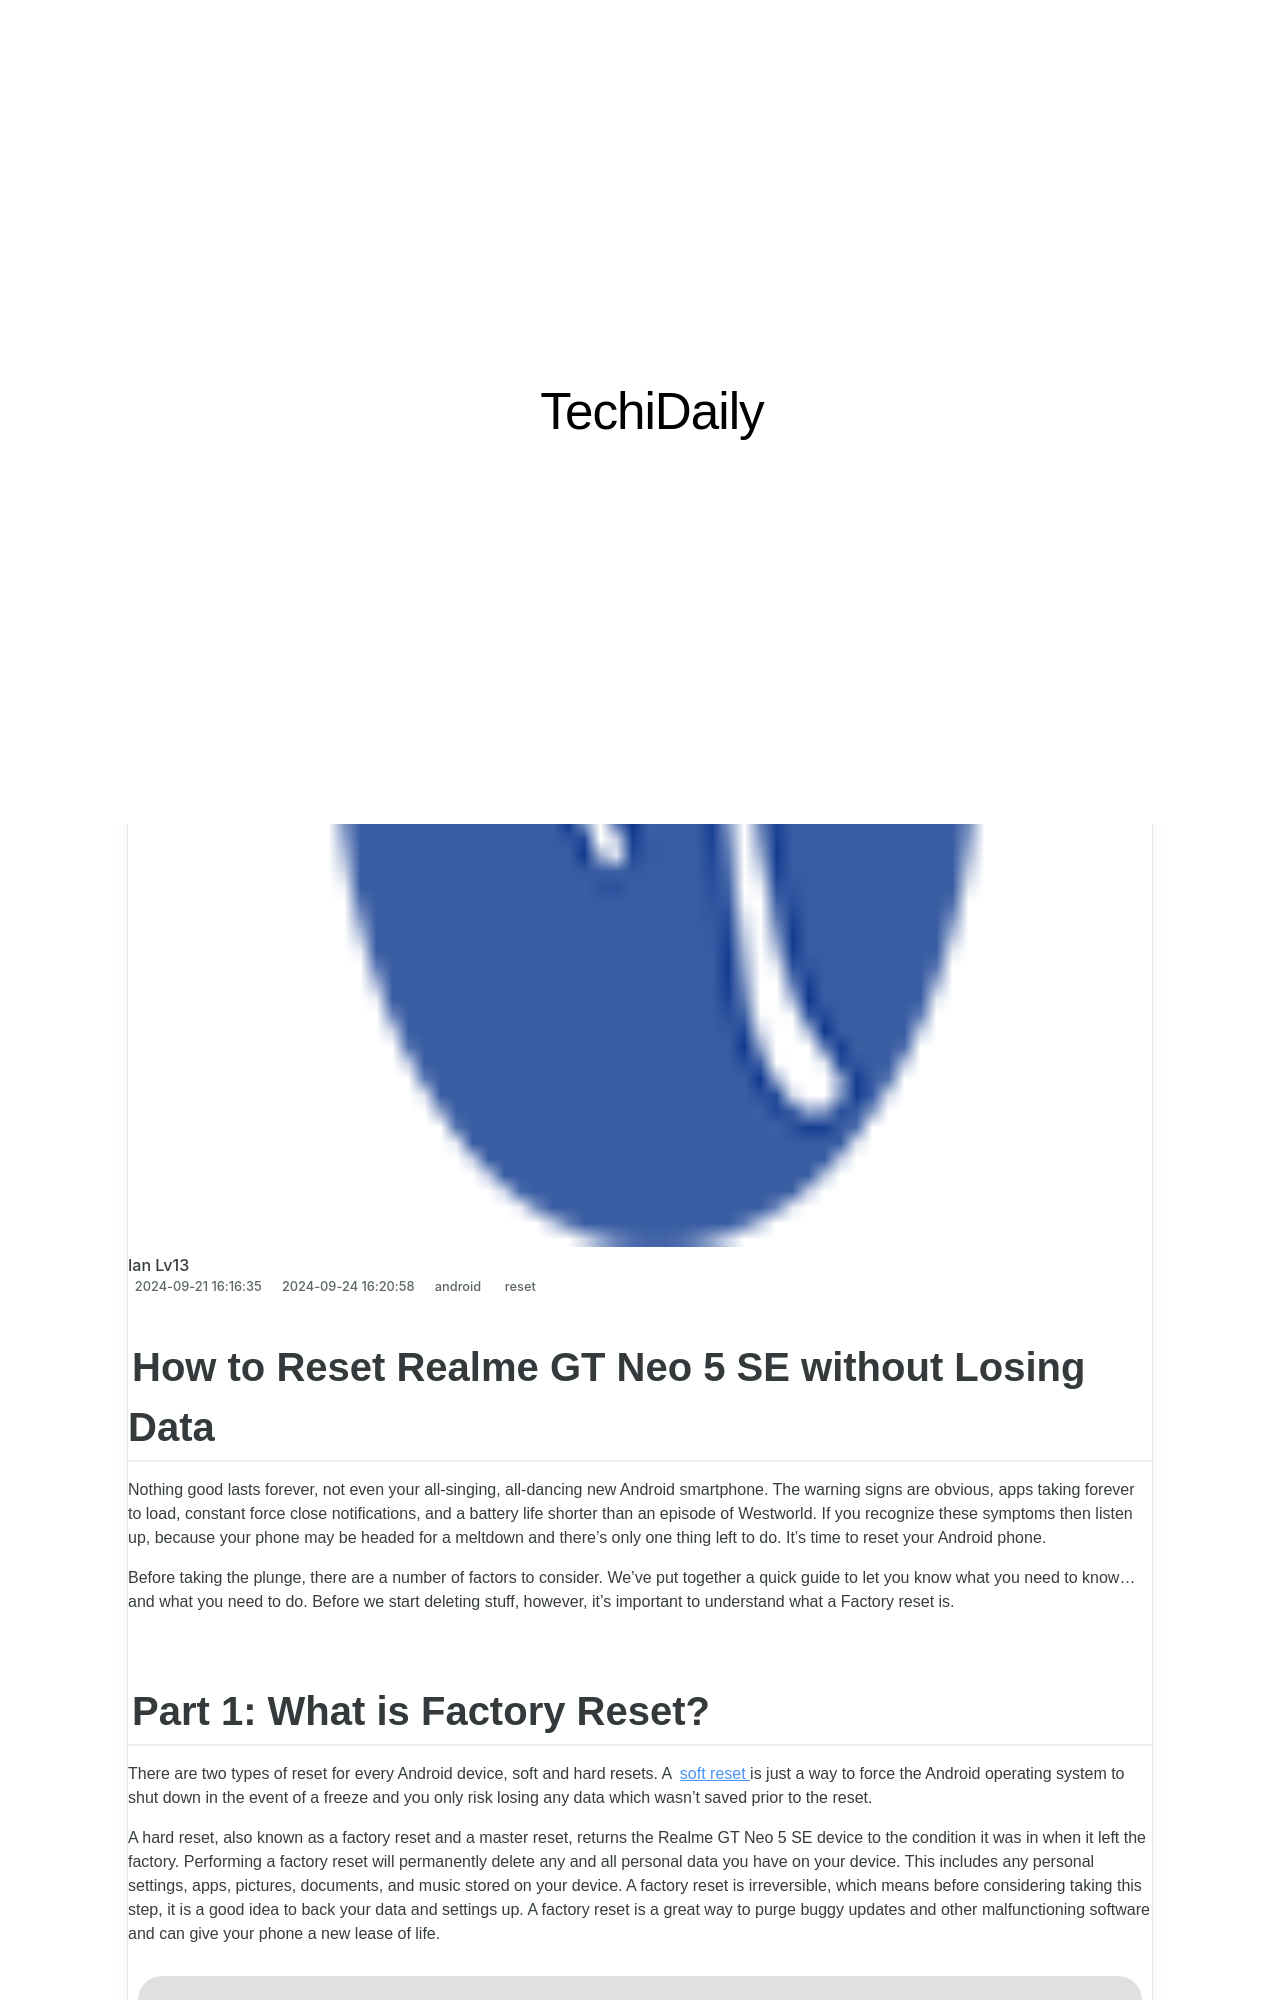

repository: techidaily/site · page: how-to-reset-realme-gt-neo-5-se-without-losing-data-drfone-by-drfone-reset-android-reset-android/index.html · generator: jekyll

---
title: How to Reset Realme GT Neo 5 SE without Losing Data | Dr.fone
date: 2024-09-21T16:16:35.400Z
updated: 2024-09-24T16:20:58.132Z
tags: 
  - reset
categories:
  - android
description: This article describes How to Reset Realme GT Neo 5 SE without Losing Data
excerpt: This article describes How to Reset Realme GT Neo 5 SE without Losing Data
keywords: factory reset,hard reset,soft reset,Realme GT Neo 5 SE factory reset,Realme GT Neo 5 SE soft reset,Realme GT Neo 5 SE hard reset
thumbnail: https://thmb.techidaily.com/526587f9f9083224ba90b469fae9f684a8ef66dad7a99594a73a26d6b57f4450.jpg
---

## How to Reset Realme GT Neo 5 SE without Losing Data

Nothing good lasts forever, not even your all-singing, all-dancing new Android smartphone. The warning signs are obvious, apps taking forever to load, constant force close notifications, and a battery life shorter than an episode of Westworld. If you recognize these symptoms then listen up, because your phone may be headed for a meltdown and there's only one thing left to do. It's time to reset your Android phone.

Before taking the plunge, there are a number of factors to consider. We've put together a quick guide to let you know what you need to know... and what you need to do. Before we start deleting stuff, however, it's important to understand what a Factory reset is.
